Run: headless pygame with SDL's dummy video driver; simulated clock (each Clock.tick advances the game by its frame time, no real sleeping); random seed 0; keys injected as events and as key.get_pressed() state; no mouse input; restart key C tapped at the start of phases 3 and 4.
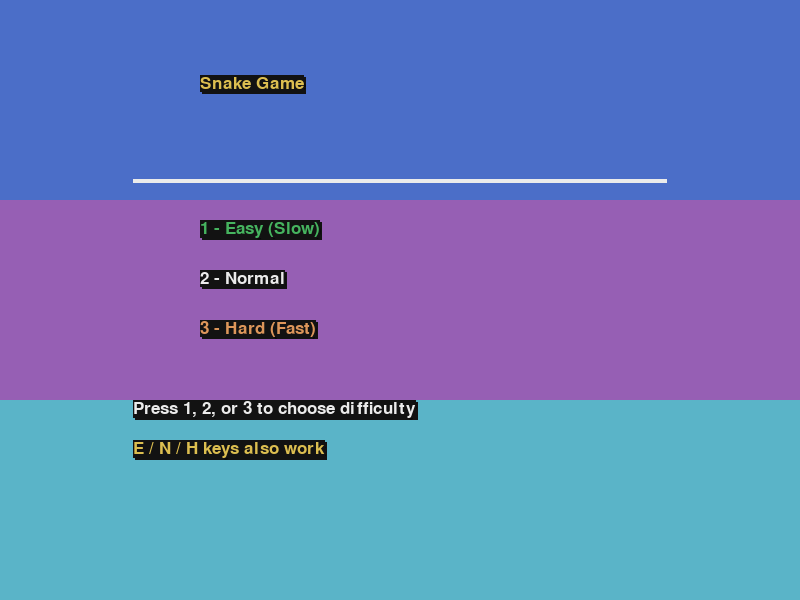
Frame 1 of 4 · flips 1–60 · no input
Frame 2 of 4 · flips 61–180 · tapped SPACE, RETURN · held RIGHT (→), D · screen unchanged from frame 1, image omitted
Frame 3 of 4 · flips 181–300 · tapped C · held DOWN (↓), S · screen unchanged from frame 2, image omitted
Frame 4 of 4 · flips 301–420 · tapped C · held LEFT (←), A, UP (↑), W · screen unchanged from frame 3, image omitted

The pygame program that drew these frames:

import pygame
import random

pygame.init()

WIDTH, HEIGHT = 800, 600
screen = pygame.display.set_mode((WIDTH, HEIGHT))
pygame.display.set_caption("Snake Game")

# Colors
WHITE = (235, 235, 235)
BLACK = (18, 18, 18)
GREEN = (70, 180, 95)
RED = (220, 80, 80)
YELLOW = (220, 190, 80)
CYAN = (90, 180, 200)
PURPLE = (150, 95, 180)
ORANGE = (220, 150, 90)
BLUE = (75, 110, 200)

# Snake settings
SNAKE_SIZE = 20
EASY_SPEED = 10
NORMAL_SPEED = 15
HARD_SPEED = 20

# Obstacle and food settings
REVERSE_OBSTACLE = "reverse"
DEADLY_OBSTACLE = "deadly"
FOOD_TYPES = {
    "normal": {"color": RED, "length_gain": 1},
    "bonus": {"color": YELLOW, "length_gain": 2},
    "poison": {"color": PURPLE, "length_gain": 0},
}

# Font settings
font = pygame.font.SysFont("comicsans", 25)
clock = pygame.time.Clock()


def draw_text(text, color, x, y, bg_color=None):
    shadow_color = (8, 8, 8)
    shadow_msg = font.render(text, True, shadow_color, bg_color)
    screen.blit(shadow_msg, [x + 2, y + 2])
    msg = font.render(text, True, color, bg_color)
    screen.blit(msg, [x, y])


def start_menu():
    while True:
        screen.fill(BLACK)
        pygame.draw.rect(screen, BLUE, [0, 0, WIDTH, HEIGHT // 3])
        pygame.draw.rect(screen, PURPLE, [0, HEIGHT // 3, WIDTH, HEIGHT // 3])
        pygame.draw.rect(screen, CYAN, [0, 2 * HEIGHT // 3, WIDTH, HEIGHT // 3])

        title_text = "Snake Game"
        easy_text = "1 - Easy (Slow)"
        normal_text = "2 - Normal"
        hard_text = "3 - Hard (Fast)"
        help_text = "Press 1, 2, or 3 to choose difficulty"
        extra_text = "E / N / H keys also work"

        draw_text(title_text, YELLOW, WIDTH / 4, HEIGHT / 8, BLACK)
        pygame.draw.line(screen, WHITE, (WIDTH / 6, HEIGHT / 4 + 30), (WIDTH * 5 / 6, HEIGHT / 4 + 30), 4)
        draw_text(easy_text, GREEN, WIDTH / 4, HEIGHT / 3 + 20, BLACK)
        draw_text(normal_text, WHITE, WIDTH / 4, HEIGHT / 3 + 70, BLACK)
        draw_text(hard_text, ORANGE, WIDTH / 4, HEIGHT / 3 + 120, BLACK)
        draw_text(help_text, WHITE, WIDTH / 6, HEIGHT / 3 + 200, BLACK)
        draw_text(extra_text, YELLOW, WIDTH / 6, HEIGHT / 3 + 240, BLACK)

        pygame.display.update()

        for event in pygame.event.get():
            if event.type == pygame.QUIT:
                pygame.quit()
                quit()
            if event.type == pygame.KEYDOWN:
                if event.key == pygame.K_1 or event.key == pygame.K_e:
                    return EASY_SPEED
                elif event.key == pygame.K_2 or event.key == pygame.K_n:
                    return NORMAL_SPEED
                elif event.key == pygame.K_3 or event.key == pygame.K_h:
                    return HARD_SPEED


def draw_snake(snake_list):
    for x, y in snake_list:
        pygame.draw.rect(screen, GREEN, [x, y, SNAKE_SIZE, SNAKE_SIZE])


def message(text, color):
    draw_text(text, color, WIDTH / 6, HEIGHT / 3)


def spawn_obstacles(snake_list):
    obstacles = []
    blocked_positions = {(segment[0], segment[1]) for segment in snake_list}

    while len(obstacles) < 6:
        x = round(random.randrange(0, WIDTH - SNAKE_SIZE) / 20.0) * 20.0
        y = round(random.randrange(0, HEIGHT - SNAKE_SIZE) / 20.0) * 20.0

        if (x, y) in blocked_positions:
            continue
        if any(abs(x - obstacle["x"]) < SNAKE_SIZE and abs(y - obstacle["y"]) < SNAKE_SIZE for obstacle in obstacles):
            continue

        kind = random.choice([REVERSE_OBSTACLE, DEADLY_OBSTACLE])
        obstacles.append({"x": x, "y": y, "kind": kind})

    return obstacles


def spawn_food(snake_list, obstacles):
    blocked_positions = {(segment[0], segment[1]) for segment in snake_list}
    blocked_positions.update((obstacle["x"], obstacle["y"]) for obstacle in obstacles)

    while True:
        x = round(random.randrange(0, WIDTH - SNAKE_SIZE) / 20.0) * 20.0
        y = round(random.randrange(0, HEIGHT - SNAKE_SIZE) / 20.0) * 20.0
        if (x, y) in blocked_positions:
            continue

        food_type = random.choices(list(FOOD_TYPES.keys()), weights=[0.7, 0.2, 0.1])[0]
        return x, y, food_type


def apply_obstacle_effect(x_change, y_change, obstacle):
    if obstacle["kind"] == REVERSE_OBSTACLE:
        return -x_change, -y_change, False
    return x_change, y_change, True


def draw_obstacles(obstacles):
    for obstacle in obstacles:
        color = CYAN if obstacle["kind"] == REVERSE_OBSTACLE else ORANGE
        pygame.draw.rect(screen, color, [obstacle["x"], obstacle["y"], SNAKE_SIZE, SNAKE_SIZE])

        if obstacle["kind"] == REVERSE_OBSTACLE:
            pygame.draw.line(screen, WHITE, (obstacle["x"] + 4, obstacle["y"] + 4), (obstacle["x"] + SNAKE_SIZE - 4, obstacle["y"] + SNAKE_SIZE - 4), 2)
        else:
            pygame.draw.line(screen, WHITE, (obstacle["x"] + 4, obstacle["y"] + 4), (obstacle["x"] + SNAKE_SIZE - 4, obstacle["y"] + SNAKE_SIZE - 4), 2)
            pygame.draw.line(screen, WHITE, (obstacle["x"] + SNAKE_SIZE - 4, obstacle["y"] + 4), (obstacle["x"] + 4, obstacle["y"] + SNAKE_SIZE - 4), 2)


def draw_food(foodx, foody, food_type):
    pygame.draw.rect(screen, FOOD_TYPES[food_type]["color"], [foodx, foody, SNAKE_SIZE, SNAKE_SIZE])


def game(snake_speed):
    game_over = False
    game_close = False

    x = WIDTH / 2
    y = HEIGHT / 2
    x_change = 0
    y_change = 0

    snake_list = [[x, y]]
    length_of_snake = 1
    obstacles = spawn_obstacles(snake_list)
    foodx, foody, food_type = spawn_food(snake_list, obstacles)

    while not game_over:
        while game_close:
            screen.fill(BLACK)
            message("You lost! Press Q-Quit or C-Play Again", RED)
            pygame.display.update()

            for event in pygame.event.get():
                if event.type == pygame.QUIT:
                    game_over = True
                    game_close = False
                if event.type == pygame.KEYDOWN:
                    if event.key == pygame.K_q:
                        game_over = True
                        game_close = False
                    if event.key == pygame.K_c:
                        return False

        for event in pygame.event.get():
            if event.type == pygame.QUIT:
                game_over = True
            if event.type == pygame.KEYDOWN:
                if event.key == pygame.K_LEFT and x_change != SNAKE_SIZE:
                    x_change = -SNAKE_SIZE
                    y_change = 0
                elif event.key == pygame.K_RIGHT and x_change != -SNAKE_SIZE:
                    x_change = SNAKE_SIZE
                    y_change = 0
                elif event.key == pygame.K_UP and y_change != SNAKE_SIZE:
                    y_change = -SNAKE_SIZE
                    x_change = 0
                elif event.key == pygame.K_DOWN and y_change != -SNAKE_SIZE:
                    y_change = SNAKE_SIZE
                    x_change = 0

        if x >= WIDTH or x < 0 or y >= HEIGHT or y < 0:
            game_close = True

        x += x_change
        y += y_change

        if x >= WIDTH or x < 0 or y >= HEIGHT or y < 0:
            game_close = True

        screen.fill(BLACK)
        draw_obstacles(obstacles)
        draw_food(foodx, foody, food_type)

        snake_head = [x, y]
        snake_list.append(snake_head)

        if len(snake_list) > length_of_snake:
            del snake_list[0]

        for segment in snake_list[:-1]:
            if segment == snake_head:
                game_close = True

        for obstacle in obstacles:
            if snake_head[0] == obstacle["x"] and snake_head[1] == obstacle["y"]:
                x_change, y_change, hit_deadly = apply_obstacle_effect(x_change, y_change, obstacle)
                if hit_deadly:
                    game_close = True
                break

        draw_snake(snake_list)

        draw_text("Score: " + str(length_of_snake - 1), WHITE, 5, 5)
        pygame.display.update()

        if x == foodx and y == foody:
            if food_type == "poison":
                game_close = True
            else:
                gain = FOOD_TYPES[food_type]["length_gain"]
                foodx, foody, food_type = spawn_food(snake_list, obstacles)
                length_of_snake += gain

        clock.tick(snake_speed)


if __name__ == "__main__":
    while True:
        selected_speed = start_menu()
        should_quit = game(selected_speed)
        if should_quit:
            break
    pygame.quit()
